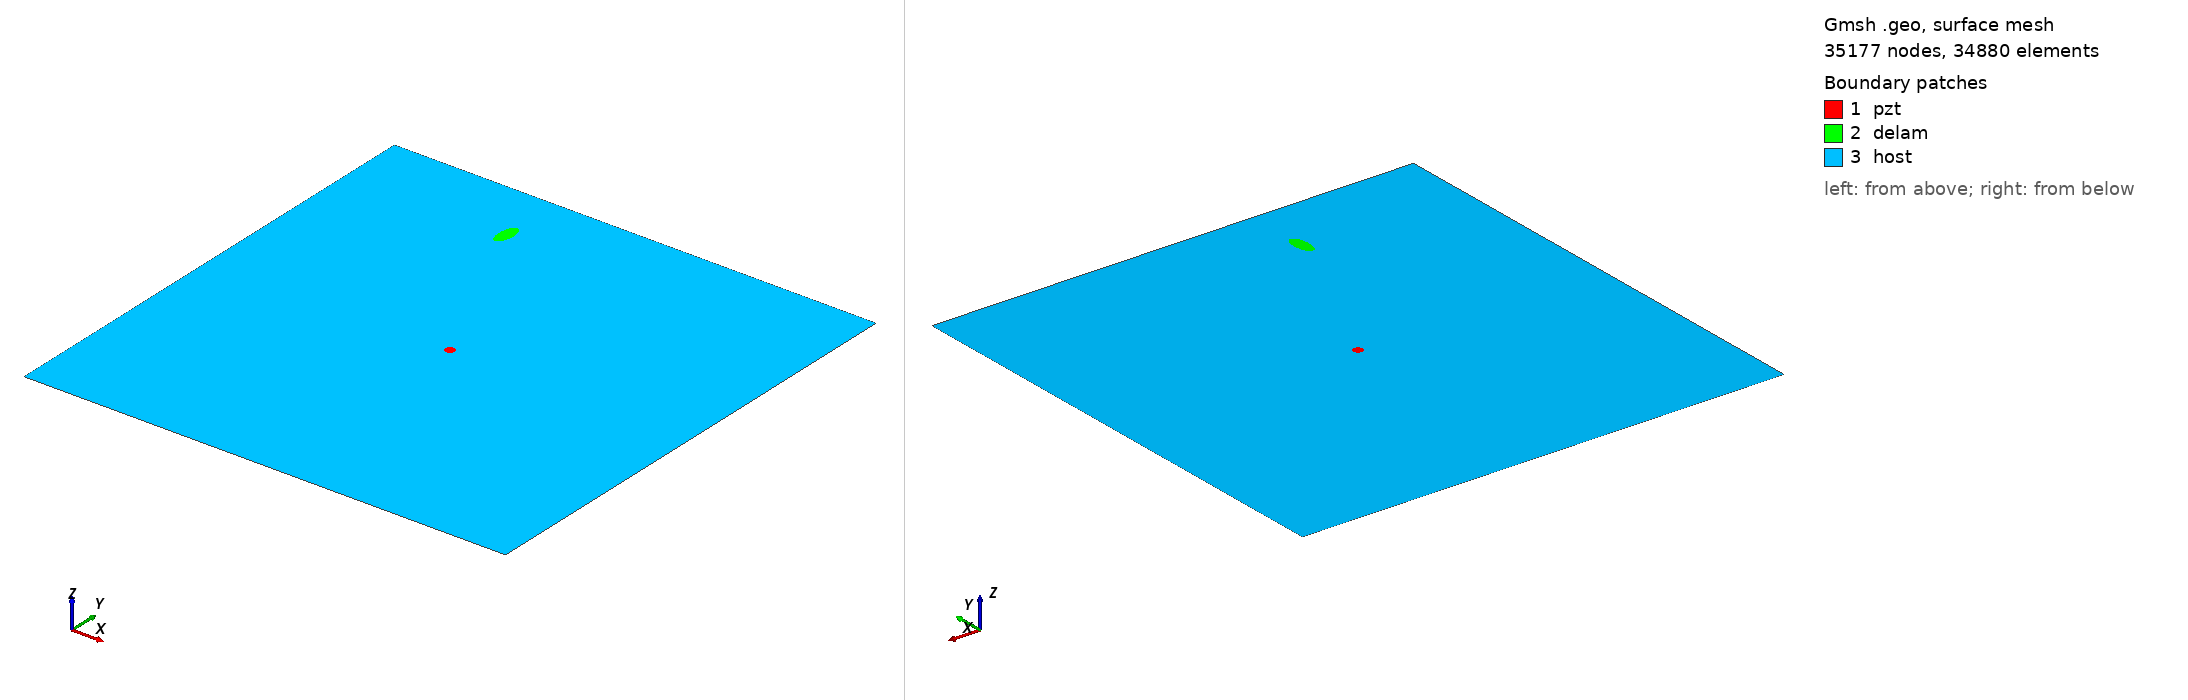

Gmsh geometry script, surface-meshed: 35177 nodes, 34880 surface elements. Boundary patches (legend numbers): 1 pzt, 2 delam, 3 host. Left view from above one corner, right view from below the opposite corner. Legend entries are the model's physical surfaces. The drawing asked Gmsh for element sizes between 1% and 20% of the model's largest extent; the script's own settings can give other sizes.

=== m1_rand_single_delam_412.geo (drawn) ===
SetFactory("OpenCASCADE");
L=0.500000; 
W=0.500000; 
a=0.014470; 
b=0.006632; 
x=0.166408; 
y=0.434743; 
alpha=0.480427 *Pi; 
r=0.005000; 
xpzt=0.250000; 
ypzt=0.250000; 
//+
Point(1) = {0, 0, 0, 1.0};
//+
Point(2) = {L, 0, 0, 1.0};
//+
Point(3) = {L, W, 0, 1.0};
//+
Point(4) = {0, W, 0, 1.0};
//+
Line(1) = {1, 2};
//+
Line(2) = {2, 3};
//+
Line(3) = {3, 4};
//+
Line(4) = {4, 1};
//+
Circle(5) = {xpzt, ypzt, -0, r, 0, 2*Pi};
//+
Ellipse(6) = {x, y, -0, a, b, 0, 2*Pi};
//+
Rotate {{0, 0, 1}, {x, y, 0}, alpha} {
  Curve{6}; 
}
//+
Curve Loop(1) = {4, 1, 2, 3};
//+
Curve Loop(2) = {6};
//+
Curve Loop(3) = {5};
//+
Curve Loop(4) = {6};
//+
Curve Loop(5) = {5};
//+
Plane Surface(1) = {5};
//+
Plane Surface(2) = {4};
//+
Plane Surface(3) = {1, 2, 3};
//+
Point(9) = {xpzt, ypzt, 0, 1.0};
//+
Point{9} In Surface {1};// mesh node at centre of pzt
//+
Physical Surface("pzt") = {1};
//+
Physical Surface("delam") = {2};
//+
Physical Surface("host") = {3};

Mesh.Algorithm = 6; // Frontal
Mesh.CharacteristicLengthFactor = 0.068000;
Mesh.CharacteristicLengthMin = 0.001000;
Mesh.CharacteristicLengthMax = 0.200000;
Mesh.RecombineAll = 1; // Apply recombination algorithm
Mesh.SubdivisionAlgorithm = 1; // 1: all quadrangles
Mesh.Smoothing = 1;
